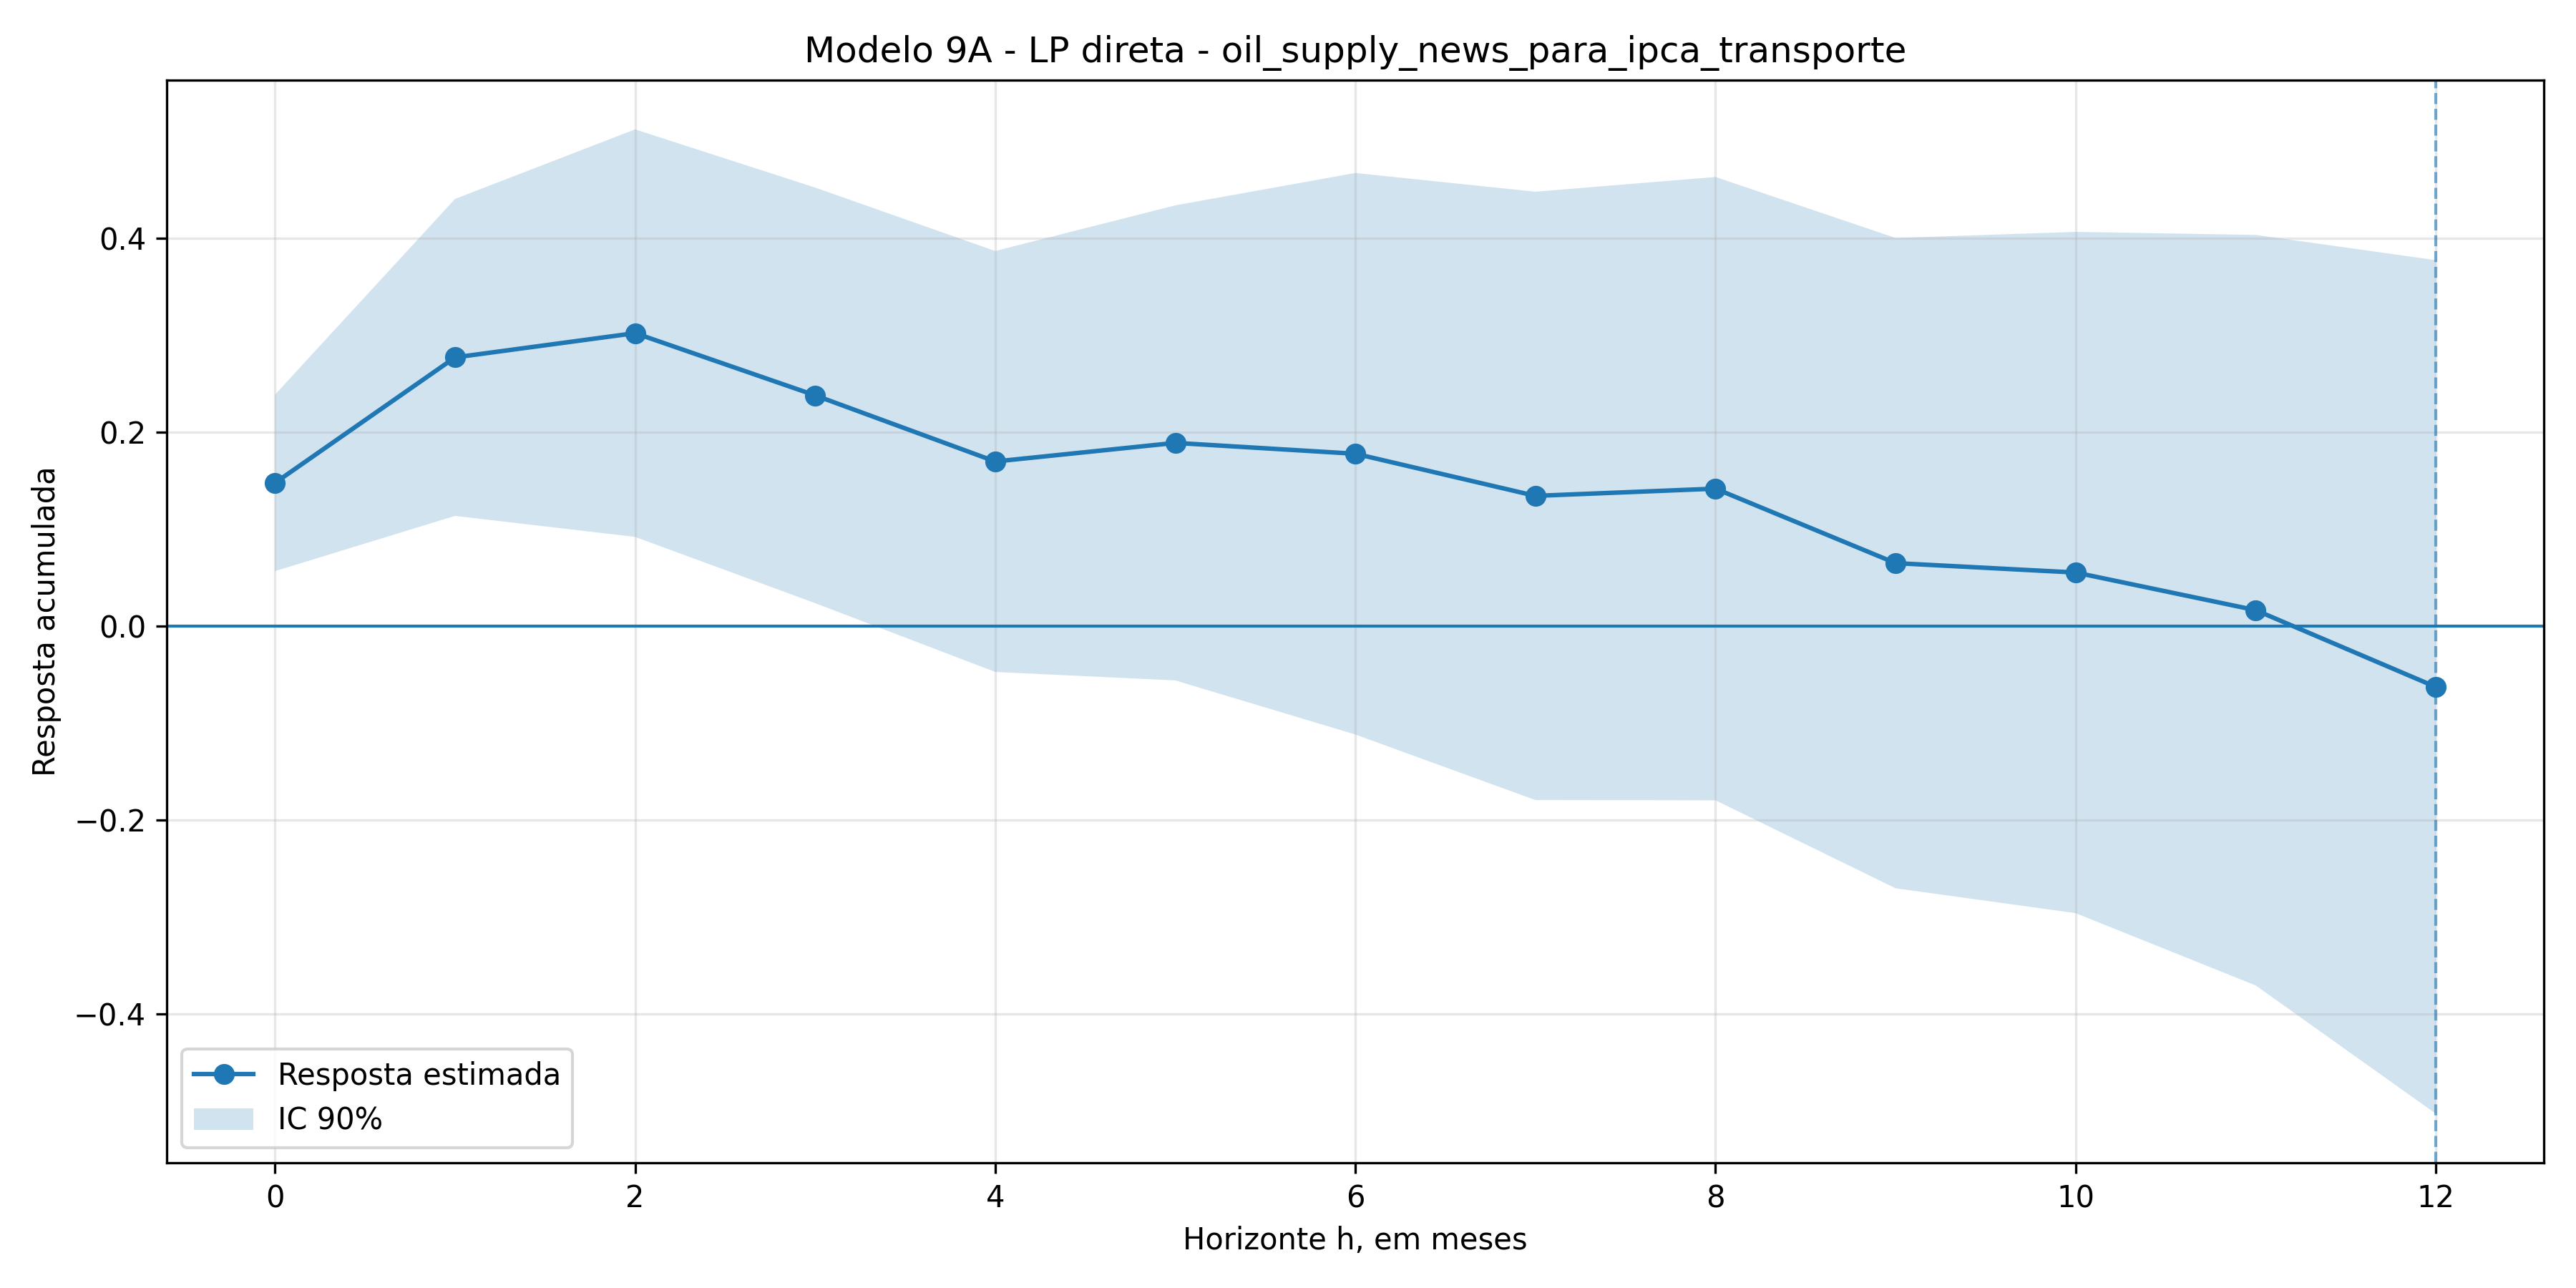

The data file committed next to this chart (first rows):
h, coef, se, t, pvalor, ci_low, ci_high, nobs
0, 0.1475, 0.0553, 2.668, 0.007641, 0.05655, 0.2385, 266
1, 0.2769, 0.09931, 2.788, 0.005305, 0.1135, 0.4402, 265
2, 0.3019, 0.1277, 2.364, 0.01807, 0.09183, 0.5119, 264
3, 0.2377, 0.1302, 1.826, 0.0679, 0.02353, 0.4519, 263
4, 0.1696, 0.1319, 1.286, 0.1985, -0.04737, 0.3865, 262
5, 0.1887, 0.1489, 1.268, 0.2048, -0.05611, 0.4336, 261
6, 0.1775, 0.1759, 1.009, 0.3129, -0.1119, 0.467, 260
7, 0.1341, 0.1906, 0.7037, 0.4816, -0.1794, 0.4477, 259
8, 0.1416, 0.1953, 0.725, 0.4685, -0.1797, 0.4628, 258
9, 0.06481, 0.2038, 0.3181, 0.7504, -0.2704, 0.4, 257
10, 0.05512, 0.2135, 0.2582, 0.7962, -0.296, 0.4062, 256
11, 0.01631, 0.2352, 0.06934, 0.9447, -0.3705, 0.4031, 255
12, -0.06279, 0.2674, -0.2348, 0.8144, -0.5027, 0.3771, 254
